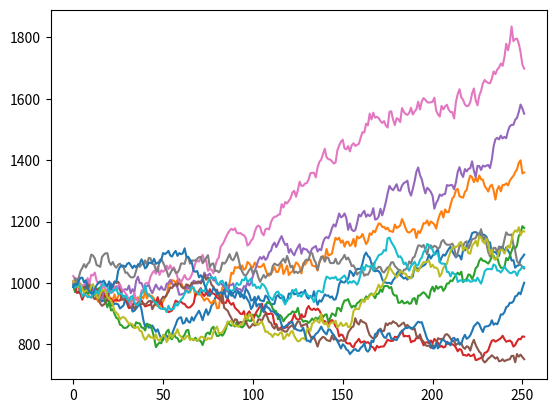

Write Python code to recreate this figure.
import numpy as np

np.ones(3)

y = np.array([1,2,3,4,5,6])
y.shape

y = np.array([1,2,3,4,5,6], dtype = np.float32)
y

y>2

y.mean(), y.std(), y.sum()

np.exp(y)

np.log(y)

y.sum()

(y>2).sum()

y.cumsum()

y.prod()

y.cumprod()

z = np.random.randint(0,10,size = len(y))
z

np.maximum(y,z)

y-z

y*z

a =  np.ones((3,2))
b = np.ones((3,1))
c = np.array(range(1,7))

a.shape, b.shape, c.shape

a

b

M = np.array([[1, 2, 3, 4],  # ----> x-axis
              [5, 6, 7, 8],  # |
              [9,10,11,12]]) # v
                             #   y-axis

M[0, :]

M[0, :].shape

M[0:1, :]

M[0:1, :].shape

M[:,0]

M[:,0:1]

M[:2, 1:3]

a.reshape(6)

c.reshape(1,6)

c.reshape(2,3)

c.reshape(-1,1)

K = np.array([[[1,2,10,1]]])
K.shape

K.reshape(-1)

x = [[1,2,3],[np.nan,20,30]]
x

x_arr = np.array(x)
x_arr

x_arr.sum(0)

x_arr.sum(1)

x_arr.mean(0)

x_arr.std(1)

X = np.array([[1, 2],
              [3, 4]])
Y = np.array([[5, 6],
              [7, 8]])
X + Y

X*Y

X/Y

np.sqrt(X)

y_arr = np.array([[2],[np.pi]])
z_arr = np.array([[1,2,3],[2,3,4]])
y_arr

z_arr

z_arr.shape, y_arr.shape

y_arr * z_arr

z_arr + y_arr

A = np.array([10,20,30]).reshape(1,-1)
B = np.array([1,2,3]).reshape(-1,1)
A

A.shape, B.shape

B

A*B

temp_arr = np.array(range(1,7))
temp_arr

temp_arr2 = temp_arr.reshape(3,2)
temp_arr2

np.eye(3)

p= np.eye(3) + np.ones((3,1))
p

A = np.array([10,20,30]).reshape(1,-1)
A

A.T

ar = np.random.randint(1,10,size = (3,3))
ar

ar.T

ar2 = np.random.randint(1,5, size = (4,2,3))
ar2

ar2.shape

ar2_ = ar2.transpose(2,1,0)
ar2_

ar2_.shape

ar.dot(temp_arr2)

A.T.dot(A)

A.dot(A.T)

w = np.array([0.2, 0.3, 0.5]).reshape(1,-1)
w

vol = np.array([0.2, 0.15, 0.3]).reshape(1,-1)
corr = np.array([[1   , 0.6  , -0.2  ],                 
                 [0.6 ,   1  , 0.0018],
                 [-0.2,0.0018,1      ]])


vol * vol.reshape(-1,1)

cov = vol * vol.reshape(-1,1) * corr
cov

np.sqrt(w.dot(cov).dot(w.T))

#############################
##풀이과정을 여기에 쓰세요 ##
#############################


#############################

#############################
##풀이과정을 여기에 쓰세요 ##
#############################


#############################

PF_vol = np.sqrt(w.dot(cov).dot(w.T))

np.random.normal(0,1,size = (10,3))

STD = np.array([0.015, 0.06, 0.01])
np.random.normal([0,0,0], STD, size = (10,3))

corr = np.array([[1,0.14,0.09],[0.14,1,0.55],[0.09,0.55,1]])
mvrn = np.random.multivariate_normal([0,0,0], corr, 10)
mvrn

STD * mvrn # Multivariate random normal return

np.arange(0,10,0.1)

np.linspace(0,10,101)

import matplotlib.pyplot as plt

r = 0.05
sigma = 0.2
t = 1
dt = 1/252
S0 = 1000
trange= np.arange(dt, t+dt, dt)
e = np.random.normal(0,1,len(trange))
drift = (r-0.5*sigma**2) * trange
diffusion = sigma * np.sqrt(dt) * e.cumsum()
St = S0 * np.exp(drift + diffusion)

plt.plot(St)
plt.show()

r, sigma = 0.05, 0.2
t = 1
simul_num = 10
dt = 1/252
S0 = 1000
trange = np.arange(dt,t+dt,dt).reshape(-1,1)
e = np.random.normal(0,1,(trange.shape[0],simul_num))
drift = (r-0.5 * sigma**2) * trange
diffusion  = sigma * np.sqrt(dt) * e.cumsum(0)
St = S0 * np.exp(drift + diffusion)

plt.plot(St)
plt.show()

#############################
##풀이과정을 여기에 쓰세요 ##
#############################


#############################

#############################
##풀이과정을 여기에 쓰세요 ##
#############################


#############################

X = np.array([[1, 2, 1],
              [3, 4, 2],
              [1, 2, 3],
              [4, 0, 5]])
y = np.array([2, 4, 1, 2])

beta= np.linalg.inv(X.T.dot(X)).dot(X.T.dot(y))
beta

